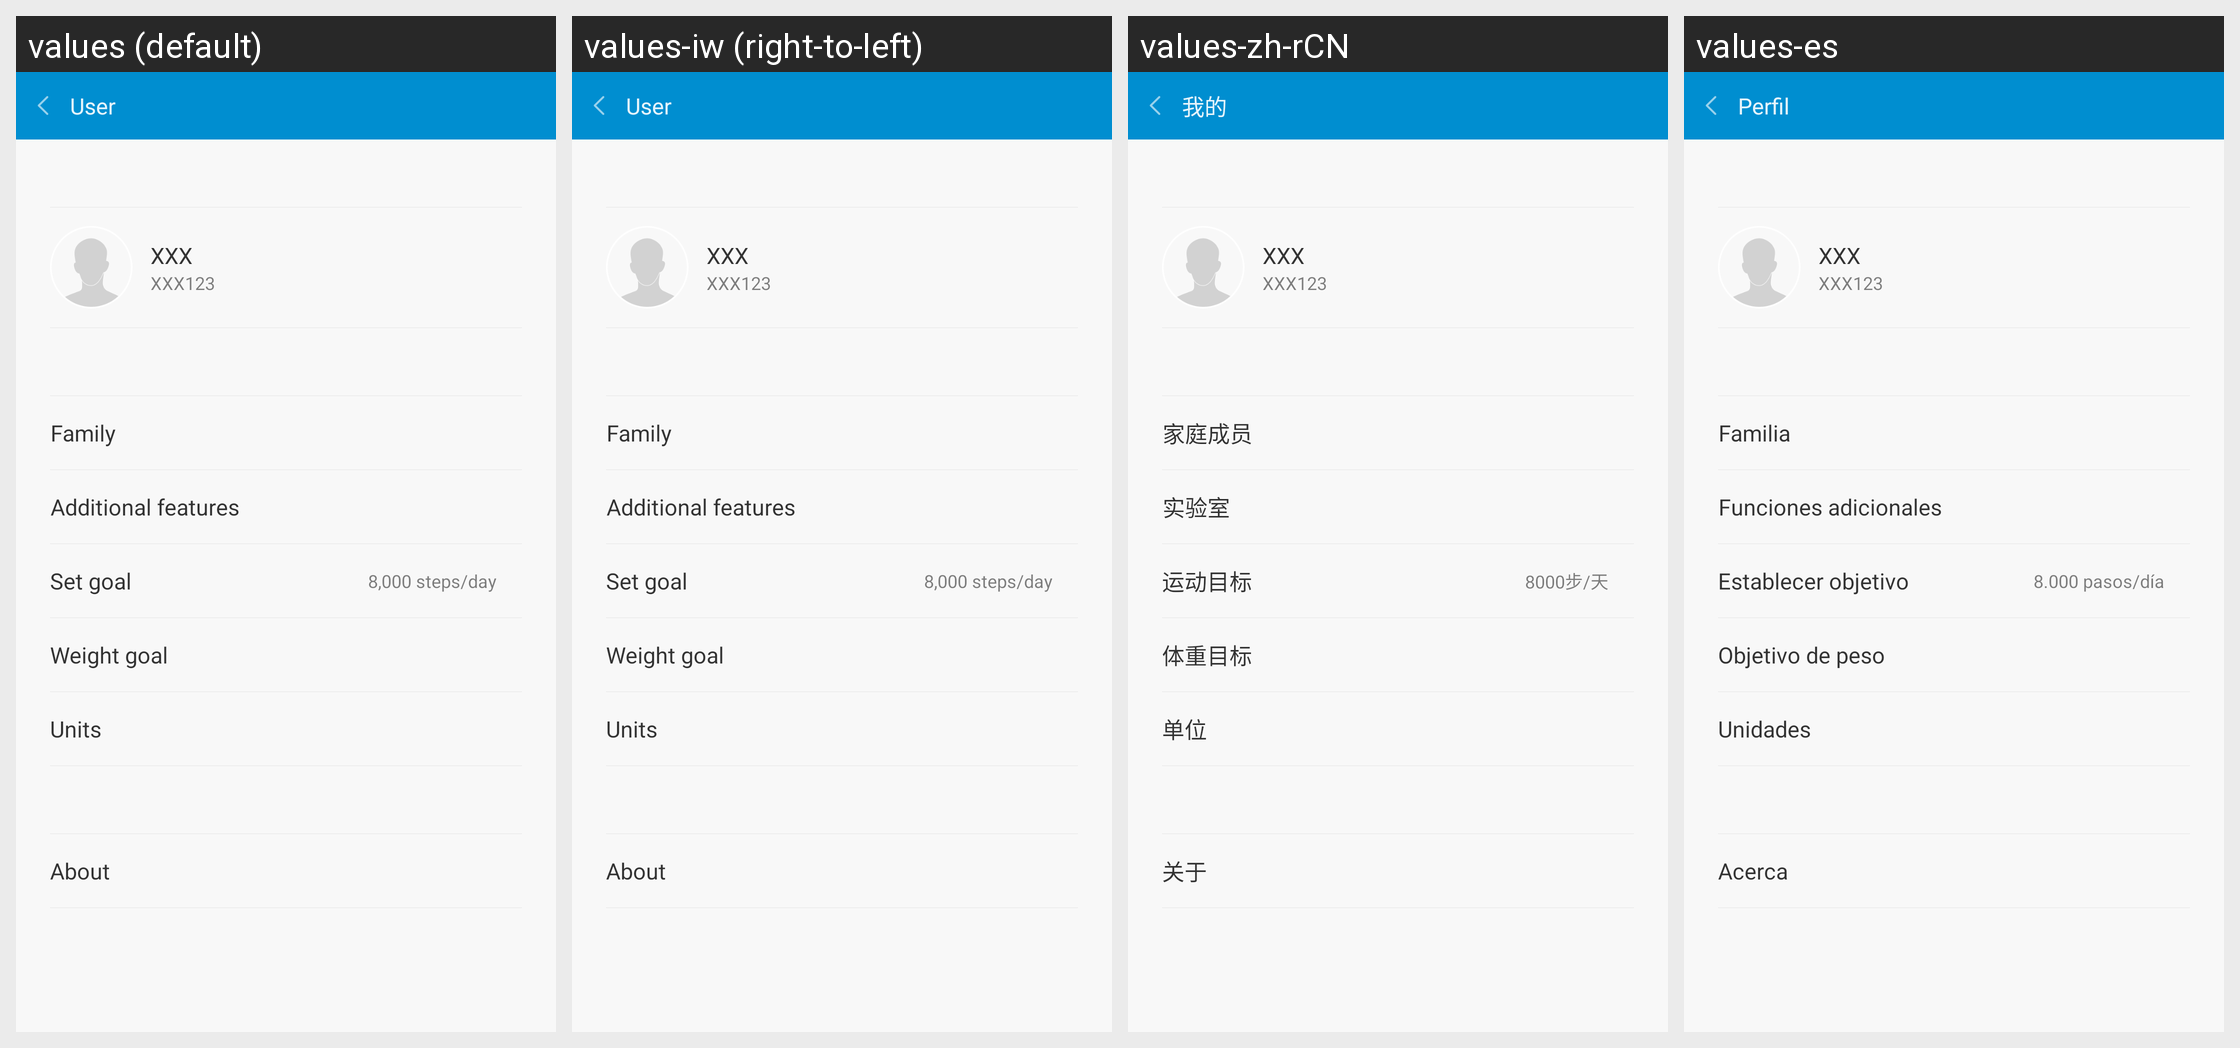

Translations of the strings shown on this Android screen, per locale in the grid:
Android screen res/layout/my_page_activity.xml rendered under 4 locales, left to right: values (default), values-iw (right-to-left), values-zh-rCN, values-es. Device: Nexus 5 (rendered at 1080×1920; each locale shown at half size, 540×960, under a caption strip naming it); theme AppTheme.
Other locales in the repository, not shown: values-bn-rIN, values-de, values-fi, values-fr, values-hi, values-in, values-it, values-kn-rIN, values-ko, values-ml-rIN, values-ms-rMY, values-nl, values-pl, values-pt, values-pt-rBR, values-ro, values-ru, values-ta-rIN, values-te-rIN, values-th, values-tr, values-vi, values-zh, values-zh-rHK, values-zh-rTW.
Strings drawn on this screen, with the default value and each locale's value (text and hints the layout hard-codes, and strings that could not be matched under every locale, appear in the picture but are not listed):

family_member
  values: Family
  values-iw: Family  [not translated; the default value is used]
  values-zh-rCN: 家庭成员
  values-es: Familia

set_weight_goal
  values: Weight goal
  values-iw: Weight goal  [not translated; the default value is used]
  values-zh-rCN: 体重目标
  values-es: Objetivo de peso

set_unit
  values: Units
  values-iw: Units  [not translated; the default value is used]
  values-zh-rCN: 单位
  values-es: Unidades
